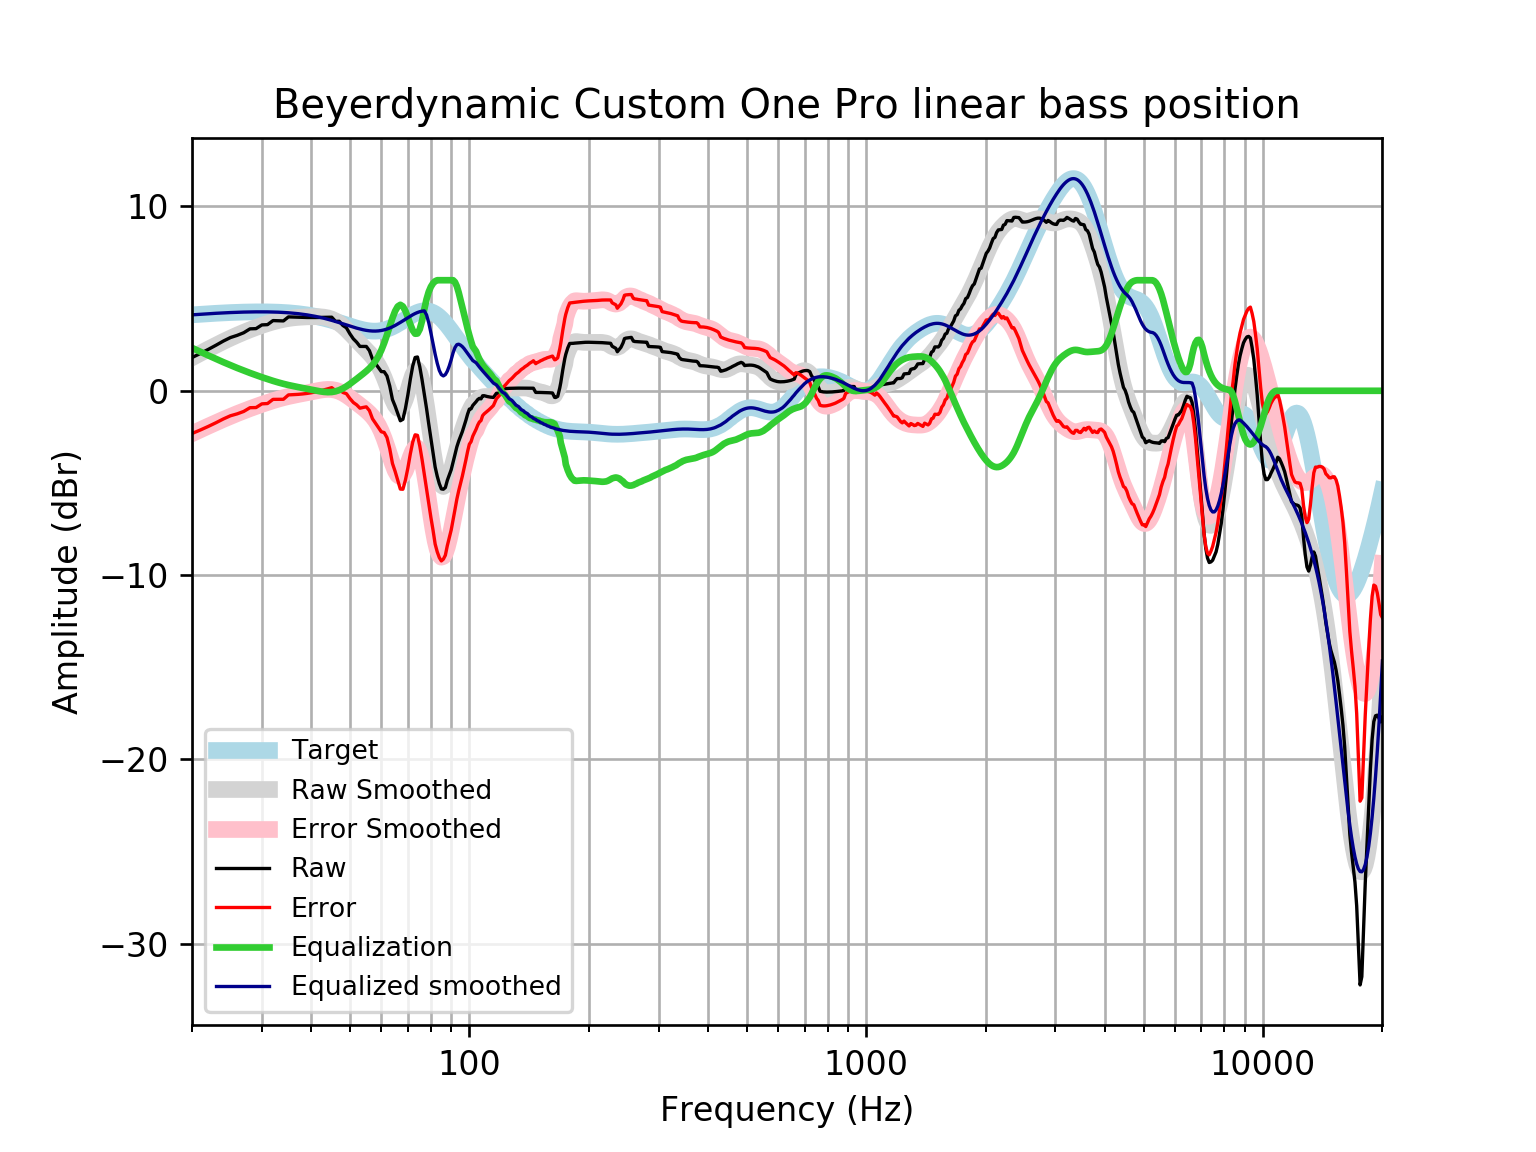

Data behind this chart, as committed beside it:
frequency, raw, error, smoothed, error_smoothed, equalization, equalized_raw, equalized_smoothed, target
20, 1.802, -2.318, 1.793, -2.328, 2.328, 4.13, 4.121, 4.121
21, 2.026, -2.126, 2.037, -2.115, 2.115, 4.141, 4.152, 4.152
22, 2.251, -1.93, 2.266, -1.915, 1.915, 4.165, 4.18, 4.18
23, 2.475, -1.73, 2.479, -1.727, 1.727, 4.202, 4.205, 4.205
24, 2.7, -1.527, 2.676, -1.551, 1.551, 4.251, 4.227, 4.227
25, 2.889, -1.355, 2.857, -1.388, 1.388, 4.277, 4.245, 4.245
26, 3.008, -1.251, 3.022, -1.237, 1.237, 4.245, 4.259, 4.259
27, 3.15, -1.121, 3.173, -1.097, 1.097, 4.247, 4.271, 4.271
28, 3.361, -0.9176, 3.31, -0.9681, 0.9681, 4.329, 4.279, 4.278
29, 3.373, -0.9098, 3.435, -0.8479, 0.8479, 4.221, 4.283, 4.283
30, 3.574, -0.7095, 3.548, -0.7363, 0.7363, 4.311, 4.284, 4.284
31, 3.589, -0.6917, 3.648, -0.633, 0.633, 4.222, 4.281, 4.281
32, 3.809, -0.4657, 3.737, -0.5384, 0.5384, 4.348, 4.275, 4.275
33, 3.8, -0.4647, 3.812, -0.453, 0.453, 4.253, 4.265, 4.265
34, 3.791, -0.4601, 3.874, -0.3773, 0.3773, 4.168, 4.251, 4.251
35, 4.009, -0.2238, 3.922, -0.311, 0.311, 4.321, 4.233, 4.233
36, 4, -0.2114, 3.958, -0.2531, 0.2531, 4.253, 4.211, 4.211
37, 3.991, -0.1943, 3.983, -0.2014, 0.2014, 4.192, 4.185, 4.185
38, 3.983, -0.1717, 4.001, -0.1534, 0.1534, 4.136, 4.154, 4.155
39, 3.977, -0.1424, 4.012, -0.1065, 0.1065, 4.084, 4.119, 4.12
40, 3.975, -0.1055, 4.02, -0.05948, 0.05948, 4.034, 4.079, 4.08
41, 3.976, -0.061, 4.022, -0.01333, 0.01333, 3.989, 4.035, 4.037
42, 3.979, -0.009725, 4.016, 0.02856, -0.02856, 3.95, 3.987, 3.989
43, 3.984, 0.04689, 3.996, 0.0605, -0.0605, 3.923, 3.935, 3.937
44, 3.989, 0.1073, 3.955, 0.07558, -0.07558, 3.913, 3.88, 3.881
45, 3.993, 0.1701, 3.888, 0.06722, -0.06722, 3.926, 3.821, 3.823
46, 3.769, 0.006459, 3.791, 0.03086, -0.03086, 3.738, 3.76, 3.762
47, 3.771, 0.07167, 3.663, -0.03485, 0.03485, 3.806, 3.698, 3.7
48, 3.545, -0.09082, 3.507, -0.1276, 0.1276, 3.673, 3.635, 3.636
49, 3.416, -0.1576, 3.33, -0.2421, 0.2421, 3.658, 3.572, 3.574
50, 3.093, -0.4195, 3.14, -0.3713, 0.3713, 3.464, 3.512, 3.512
51, 2.82, -0.6337, 2.946, -0.5082, 0.5082, 3.328, 3.454, 3.454
52, 2.637, -0.763, 2.753, -0.6474, 0.6474, 3.284, 3.4, 3.4
53, 2.408, -0.9436, 2.566, -0.7861, 0.7861, 3.194, 3.352, 3.351
54, 2.406, -0.9036, 2.386, -0.9249, 0.9249, 3.331, 3.311, 3.31
55, 2.405, -0.8715, 2.211, -1.068, 1.068, 3.473, 3.279, 3.276
56, 2.176, -1.076, 2.033, -1.222, 1.222, 3.398, 3.255, 3.253
57, 1.72, -1.519, 1.843, -1.4, 1.4, 3.12, 3.242, 3.239
58, 1.48, -1.757, 1.627, -1.613, 1.613, 3.093, 3.24, 3.237
59, 1.264, -1.982, 1.373, -1.877, 1.877, 3.141, 3.25, 3.246
60, 1.042, -2.225, 1.07, -2.202, 2.202, 3.244, 3.272, 3.268
61, 1.035, -2.266, 0.7149, -2.591, 2.591, 3.626, 3.305, 3.301
62, 0.8072, -2.539, 0.3187, -3.032, 3.032, 3.839, 3.35, 3.346
63, 0.2592, -3.143, -0.09204, -3.498, 3.498, 3.757, 3.406, 3.402
64, -0.4743, -3.942, -0.4751, -3.946, 3.946, 3.472, 3.471, 3.468
65, -0.8311, -4.373, -0.7786, -4.323, 4.323, 3.492, 3.545, 3.542
66, -1.231, -4.853, -0.9516, -4.576, 4.576, 3.345, 3.625, 3.622
67, -1.627, -5.334, -0.9567, -4.666, 4.666, 3.039, 3.709, 3.707
68, -1.547, -5.343, -0.7822, -4.579, 4.579, 3.031, 3.796, 3.796
69, -0.9643, -4.848, -0.4496, -4.334, 4.334, 3.369, 3.884, 3.884
70, -0.2171, -4.187, -0.01305, -3.983, 3.983, 3.766, 3.97, 3.97
71, 0.6303, -3.422, 0.4486, -3.602, 3.602, 4.233, 4.051, 4.053
72, 1.348, -2.78, 0.8462, -3.28, 3.28, 4.627, 4.126, 4.128
73, 1.806, -2.389, 1.097, -3.095, 3.095, 4.901, 4.192, 4.195
74, 1.833, -2.418, 1.141, -3.106, 3.106, 4.94, 4.248, 4.251
75, 1.299, -2.996, 0.9494, -3.342, 3.342, 4.641, 4.291, 4.295
76, 0.5944, -3.731, 0.5269, -3.794, 3.794, 4.389, 4.321, 4.325
77, -0.188, -4.529, -0.09057, -4.427, 4.427, 4.239, 4.336, 4.341
78, -0.9582, -5.299, -0.8466, -5.183, 4.966, 4.008, 4.12, 4.34
79, -1.799, -6.123, -1.675, -5.994, 5.372, 3.573, 3.697, 4.324
... 553 more rows
